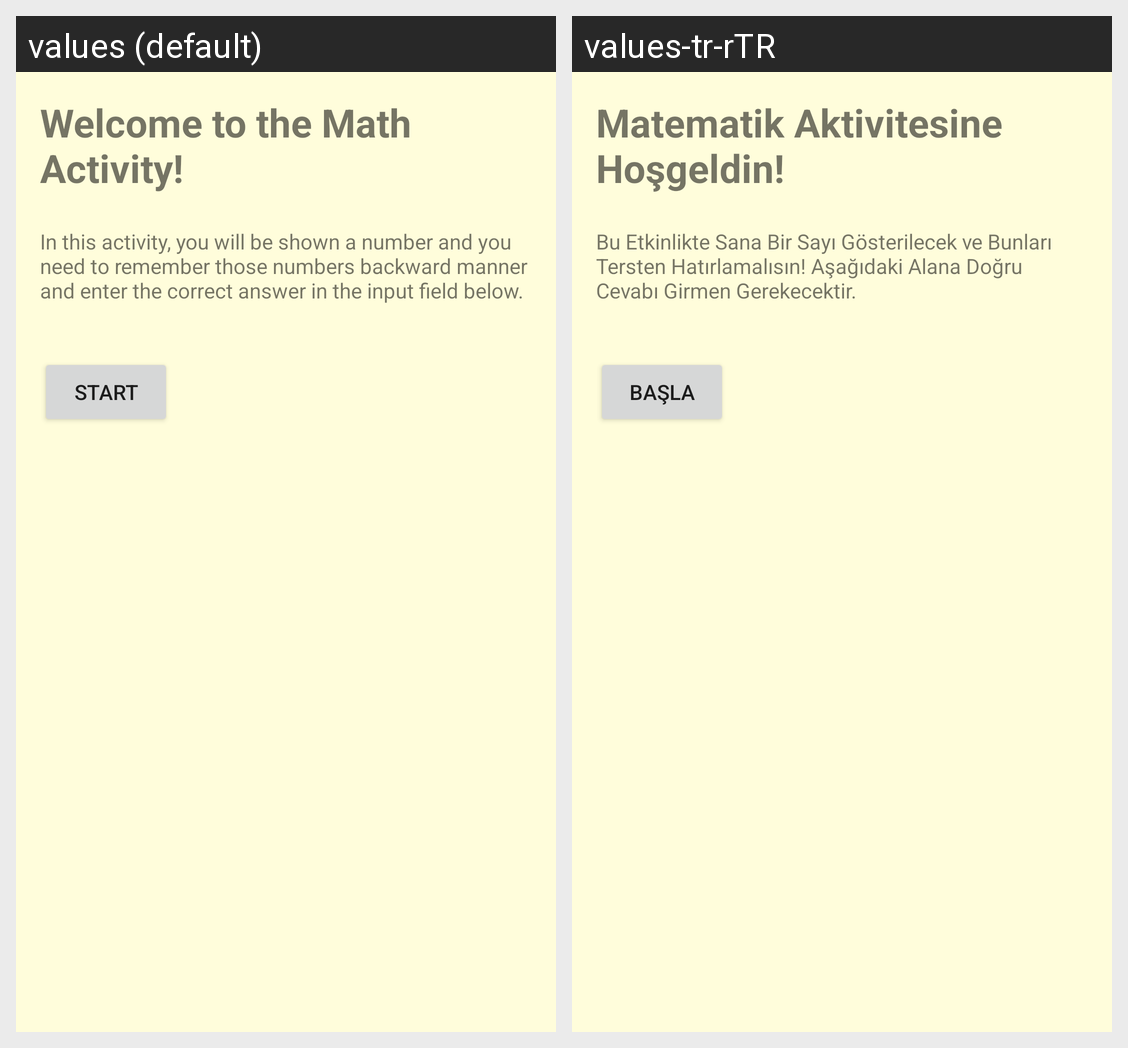

Locale-by-locale string values for the Android screen shown in this grid:
Android screen res/layout/activity_math8.xml rendered under 2 locales, left to right: values (default), values-tr-rTR. Device: Nexus 5 (rendered at 1080×1920; each locale shown at half size, 540×960, under a caption strip naming it); theme Theme.2004projeSon.
Strings drawn on this screen, with the default value and each locale's value (text and hints the layout hard-codes, and strings that could not be matched under every locale, appear in the picture but are not listed):

welcome
  values: Welcome to the Math Activity!
  values-tr-rTR: Matematik Aktivitesine Hoşgeldin!

tutorial8
  values: In this activity, you will be shown a number and you need to remember those numbers backward manner and enter the correct answer in the input field below.
  values-tr-rTR: Bu Etkinlikte Sana Bir Sayı Gösterilecek ve Bunları Tersten Hatırlamalısın! Aşağıdaki Alana Doğru Cevabı Girmen Gerekecektir.

start_button
  values: START
  values-tr-rTR: BAŞLA
